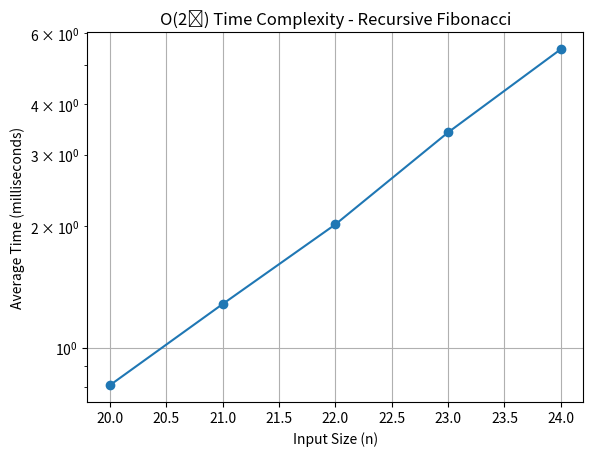

Python code for this plot:
import time
import matplotlib.pyplot as plt

# Recursive Fibonacci Function
def fibonacci(n):
    if n <= 1:
        return n
    return fibonacci(n - 1) + fibonacci(n - 2)

input_sizes = [20, 21, 22, 23, 24]
times = []

for size in input_sizes:
    total_time = 0
    for _ in range(5):
        start_time = time.time()
        fibonacci(size)
        end_time = time.time()
        total_time += (end_time - start_time)

    elapsed_time_ms = (total_time / 5) * 1000
    times.append(elapsed_time_ms)

# Plot the graph
plt.plot(input_sizes, times, marker='o')
plt.title("O(2ⁿ) Time Complexity - Recursive Fibonacci")
plt.xlabel("Input Size (n)")
plt.ylabel("Average Time (milliseconds)")
plt.xscale("linear")
plt.yscale("log")
plt.grid(True)
plt.show()
